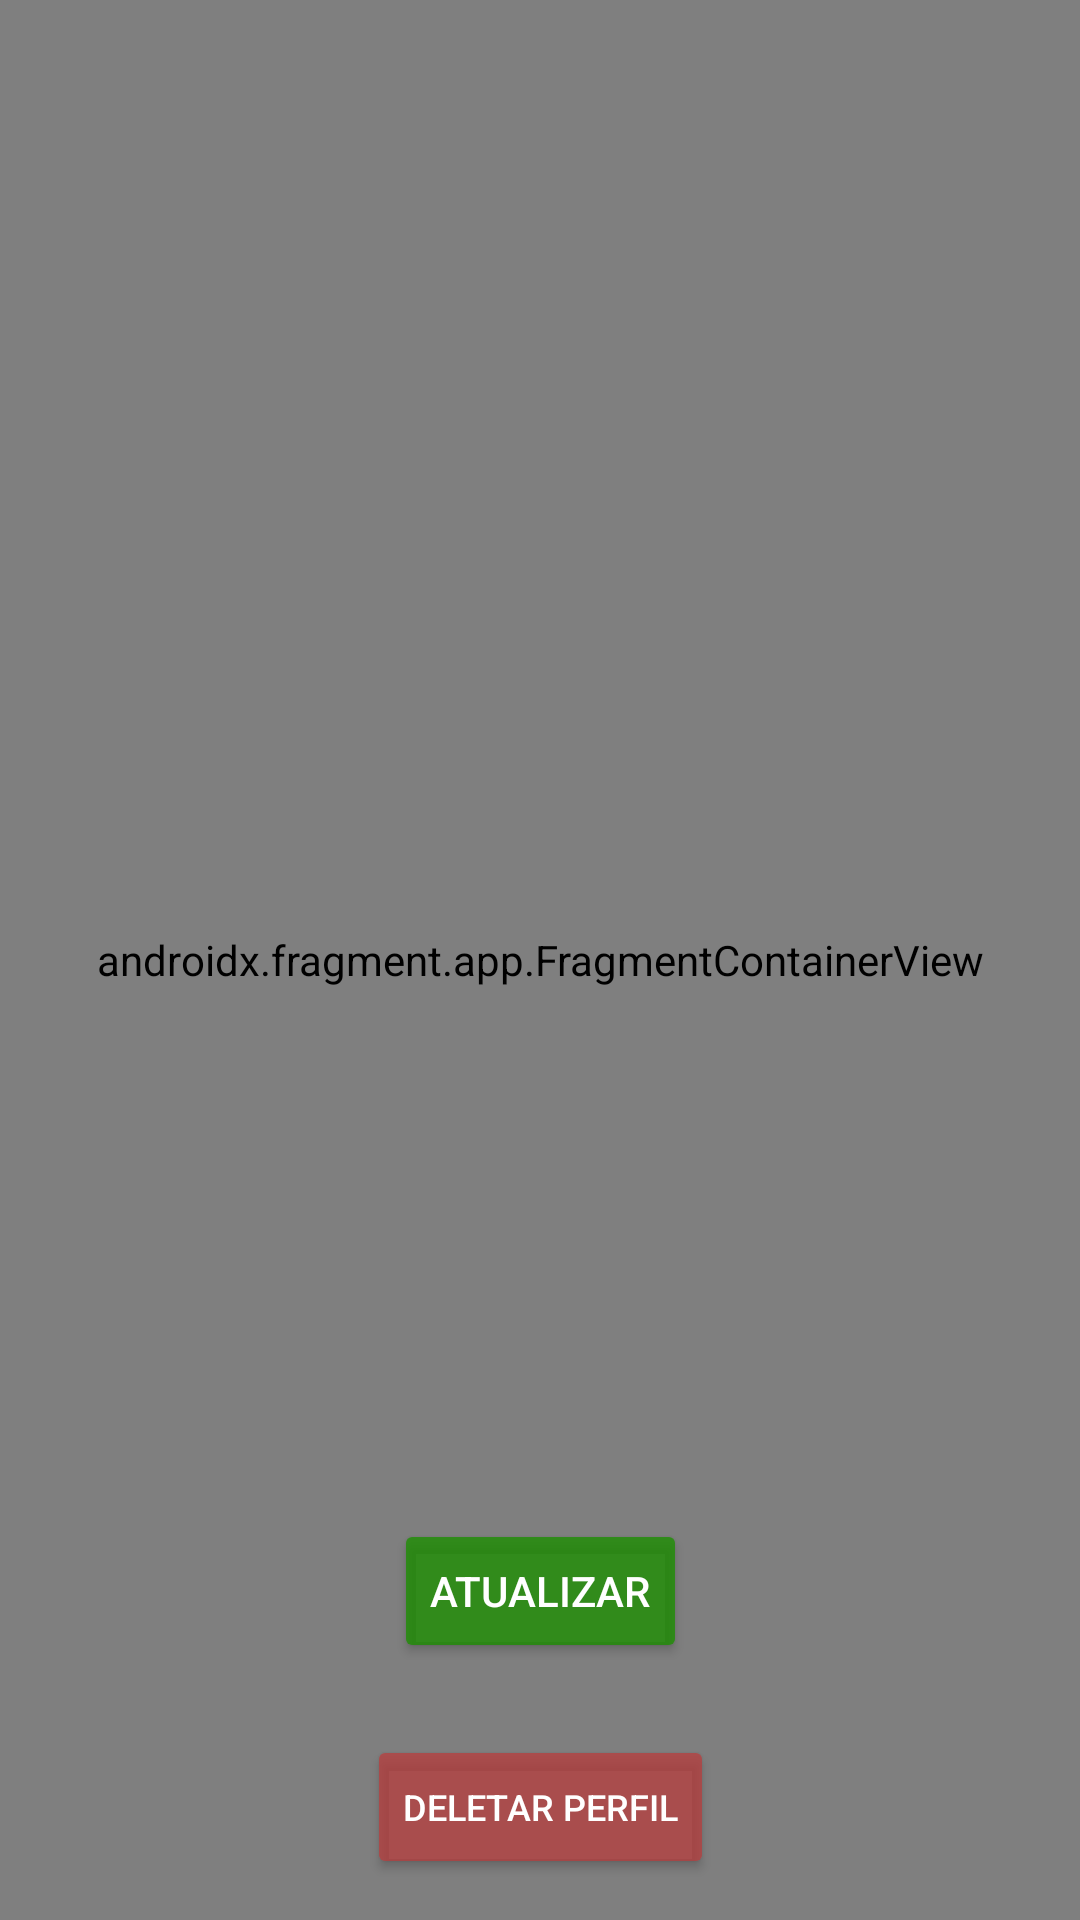

Write the Android layout XML for this screen, with the resource values it uses.
<!-- AndroidManifest.xml: application theme FullScreen -->
<!-- res/layout/edit_profile_layout.xml -->
<?xml version="1.0" encoding="utf-8"?>
<androidx.constraintlayout.widget.ConstraintLayout xmlns:android="http://schemas.android.com/apk/res/android"
    xmlns:app="http://schemas.android.com/apk/res-auto"
    xmlns:tools="http://schemas.android.com/tools"
    android:layout_width="match_parent"
    android:layout_height="match_parent"
    android:background="#F5F5F5"
    android:isScrollContainer="false">

    <EditText
        android:id="@+id/editconfimasenhaedit"
        android:layout_width="310dp"
        android:layout_height="50dp"
        android:layout_marginTop="8dp"
        android:background="@drawable/insert_cadlog"
        android:ems="10"
        android:hint="Confirme sua nova Senha"
        android:inputType="text"
        android:paddingLeft="12dp"
        android:textColor="@color/black"
        android:textColorHint="@color/black"
        app:layout_constraintEnd_toEndOf="parent"
        app:layout_constraintHorizontal_bias="0.433"
        app:layout_constraintStart_toStartOf="parent"
        app:layout_constraintTop_toBottomOf="@+id/textView25" />

    <TextView
        android:id="@+id/textView25"
        android:layout_width="wrap_content"
        android:layout_height="wrap_content"
        android:text="Confirmar Senha"
        android:textColor="@color/black"
        android:textSize="20sp"
        app:layout_constraintBottom_toBottomOf="parent"
        app:layout_constraintEnd_toEndOf="parent"
        app:layout_constraintHorizontal_bias="0.176"
        app:layout_constraintStart_toStartOf="parent"
        app:layout_constraintTop_toBottomOf="@+id/editsenhaedit"
        app:layout_constraintVertical_bias="0.104" />

    <EditText
        android:id="@+id/editsenhaedit"
        android:layout_width="310dp"
        android:layout_height="50dp"
        android:layout_marginTop="8dp"
        android:background="@drawable/insert_cadlog"
        android:ems="10"
        android:hint="Insira sua nova Senha"
        android:inputType="text"
        android:paddingLeft="12dp"
        android:textColor="@color/black"
        android:textColorHint="@color/black"
        app:layout_constraintEnd_toEndOf="parent"
        app:layout_constraintHorizontal_bias="0.433"
        app:layout_constraintStart_toStartOf="parent"
        app:layout_constraintTop_toBottomOf="@+id/textView24" />

    <TextView
        android:id="@+id/textView24"
        android:layout_width="wrap_content"
        android:layout_height="wrap_content"
        android:layout_marginTop="5dp"
        android:text="Senha"
        android:textColor="@color/black"
        android:textSize="20sp"
        app:layout_constraintBottom_toBottomOf="parent"
        app:layout_constraintEnd_toEndOf="parent"
        app:layout_constraintHorizontal_bias="0.127"
        app:layout_constraintStart_toStartOf="parent"
        app:layout_constraintTop_toBottomOf="@+id/editemailedit"
        app:layout_constraintVertical_bias="0.065" />

    <EditText
        android:id="@+id/editemailedit"
        android:layout_width="310dp"
        android:layout_height="50dp"
        android:background="@drawable/insert_cadlog"
        android:ems="10"
        android:hint="Insira seu novo Email"
        android:inputType="text"
        android:paddingLeft="12dp"
        android:textColor="@color/black"
        android:textColorHint="@color/black"
        app:layout_constraintEnd_toEndOf="parent"
        app:layout_constraintHorizontal_bias="0.433"
        app:layout_constraintStart_toStartOf="parent"
        app:layout_constraintTop_toBottomOf="@+id/textView23" />

    <TextView
        android:id="@+id/textView23"
        android:layout_width="wrap_content"
        android:layout_height="wrap_content"
        android:text="Email"
        android:textColor="@color/black"
        android:textSize="20sp"
        app:layout_constraintBottom_toBottomOf="parent"
        app:layout_constraintEnd_toEndOf="parent"
        app:layout_constraintHorizontal_bias="0.125"
        app:layout_constraintStart_toStartOf="parent"
        app:layout_constraintTop_toBottomOf="@+id/editnomeedit"
        app:layout_constraintVertical_bias="0.057" />

    <TextView
        android:id="@+id/textView15"
        android:layout_width="wrap_content"
        android:layout_height="wrap_content"
        android:text="Editar Perfil"
        android:textColor="@color/black"
        android:textSize="34sp"
        android:textStyle="bold"
        app:layout_constraintBottom_toBottomOf="parent"
        app:layout_constraintEnd_toEndOf="parent"
        app:layout_constraintHorizontal_bias="0.127"
        app:layout_constraintStart_toStartOf="parent"
        app:layout_constraintTop_toTopOf="parent"
        app:layout_constraintVertical_bias="0.045" />

    <TextView
        android:id="@+id/textView22"
        android:layout_width="wrap_content"
        android:layout_height="wrap_content"
        android:text="Nome de Usuário"
        android:textColor="@color/black"
        android:textSize="20sp"
        app:layout_constraintBottom_toBottomOf="parent"
        app:layout_constraintEnd_toEndOf="parent"
        app:layout_constraintHorizontal_bias="0.179"
        app:layout_constraintStart_toStartOf="parent"
        app:layout_constraintTop_toBottomOf="@+id/textView15"
        app:layout_constraintVertical_bias="0.064" />

    <EditText
        android:id="@+id/editnomeedit"
        android:layout_width="310dp"
        android:layout_height="50dp"
        android:layout_marginTop="8dp"
        android:background="@drawable/insert_cadlog"
        android:ems="10"
        android:hint="Insira seu novo nome de Usuário"
        android:inputType="text"
        android:paddingLeft="12dp"
        android:textColor="@color/black"
        android:textColorHint="@color/black"
        app:layout_constraintEnd_toEndOf="parent"
        app:layout_constraintHorizontal_bias="0.433"
        app:layout_constraintStart_toStartOf="parent"
        app:layout_constraintTop_toBottomOf="@+id/textView22" />

    <Button
        android:id="@+id/btnatualizar"
        android:layout_width="wrap_content"
        android:layout_height="wrap_content"
        android:layout_marginBottom="96dp"
        android:backgroundTint="@color/button"
        android:text="Atualizar"
        android:textColor="@color/white"
        app:layout_constraintBottom_toBottomOf="parent"
        app:layout_constraintEnd_toEndOf="parent"
        app:layout_constraintStart_toStartOf="parent"
        app:layout_constraintTop_toBottomOf="@+id/editconfimasenhaedit"
        app:layout_constraintVertical_bias="0.284" />

    <Button
        android:id="@+id/btnexcluir"
        android:layout_width="wrap_content"
        android:layout_height="wrap_content"
        android:layout_marginTop="24dp"
        android:backgroundTint="@color/button_drop"
        android:text="Deletar Perfil"
        android:textColor="@color/white"
        android:textSize="12sp"
        app:layout_constraintEnd_toEndOf="@+id/btnatualizar"
        app:layout_constraintStart_toStartOf="@+id/btnatualizar"
        app:layout_constraintTop_toBottomOf="@+id/btnatualizar" />

    <androidx.fragment.app.FragmentContainerView
        android:id="@+id/fragmentContainerView8"
        android:name="edu.example.pi.BarraAtalhosFragment"
        android:layout_width="match_parent"
        android:layout_height="match_parent"
        app:layout_constraintBottom_toBottomOf="parent"
        app:layout_constraintEnd_toEndOf="parent"
        app:layout_constraintStart_toStartOf="parent"
        app:layout_constraintTop_toTopOf="parent" />

</androidx.constraintlayout.widget.ConstraintLayout>
<!-- resources referenced by this layout -->
<resources>
  <color name="black">#FF000000</color>
  <color name="button">#C91D8F01</color>
  <color name="button_drop">#BCB93C3C</color>
  <color name="white">#FFFFFFFF</color>
  <!-- drawable insert_cadlog (drawable) -->
  <?xml version="1.0" encoding="utf-8"?>
  <shape xmlns:android="http://schemas.android.com/apk/res/android"
          android:shape="rectangle"
      >
          <solid android:color="@color/white"/>
          <corners android:radius="30dp"/>
          <stroke android:color="@color/black" android:width="1dp"/>
  </shape>
  <style name="FullScreen" parent="Theme.MaterialComponents.DayNight.NoActionBar">
          <item name="windowNoTitle">true</item>
          <item name="android:windowFullscreen">true</item>
          <item name="windowActionBar">false</item>
          <item name="android:windowContentOverlay">@null</item>
      </style>
</resources>
